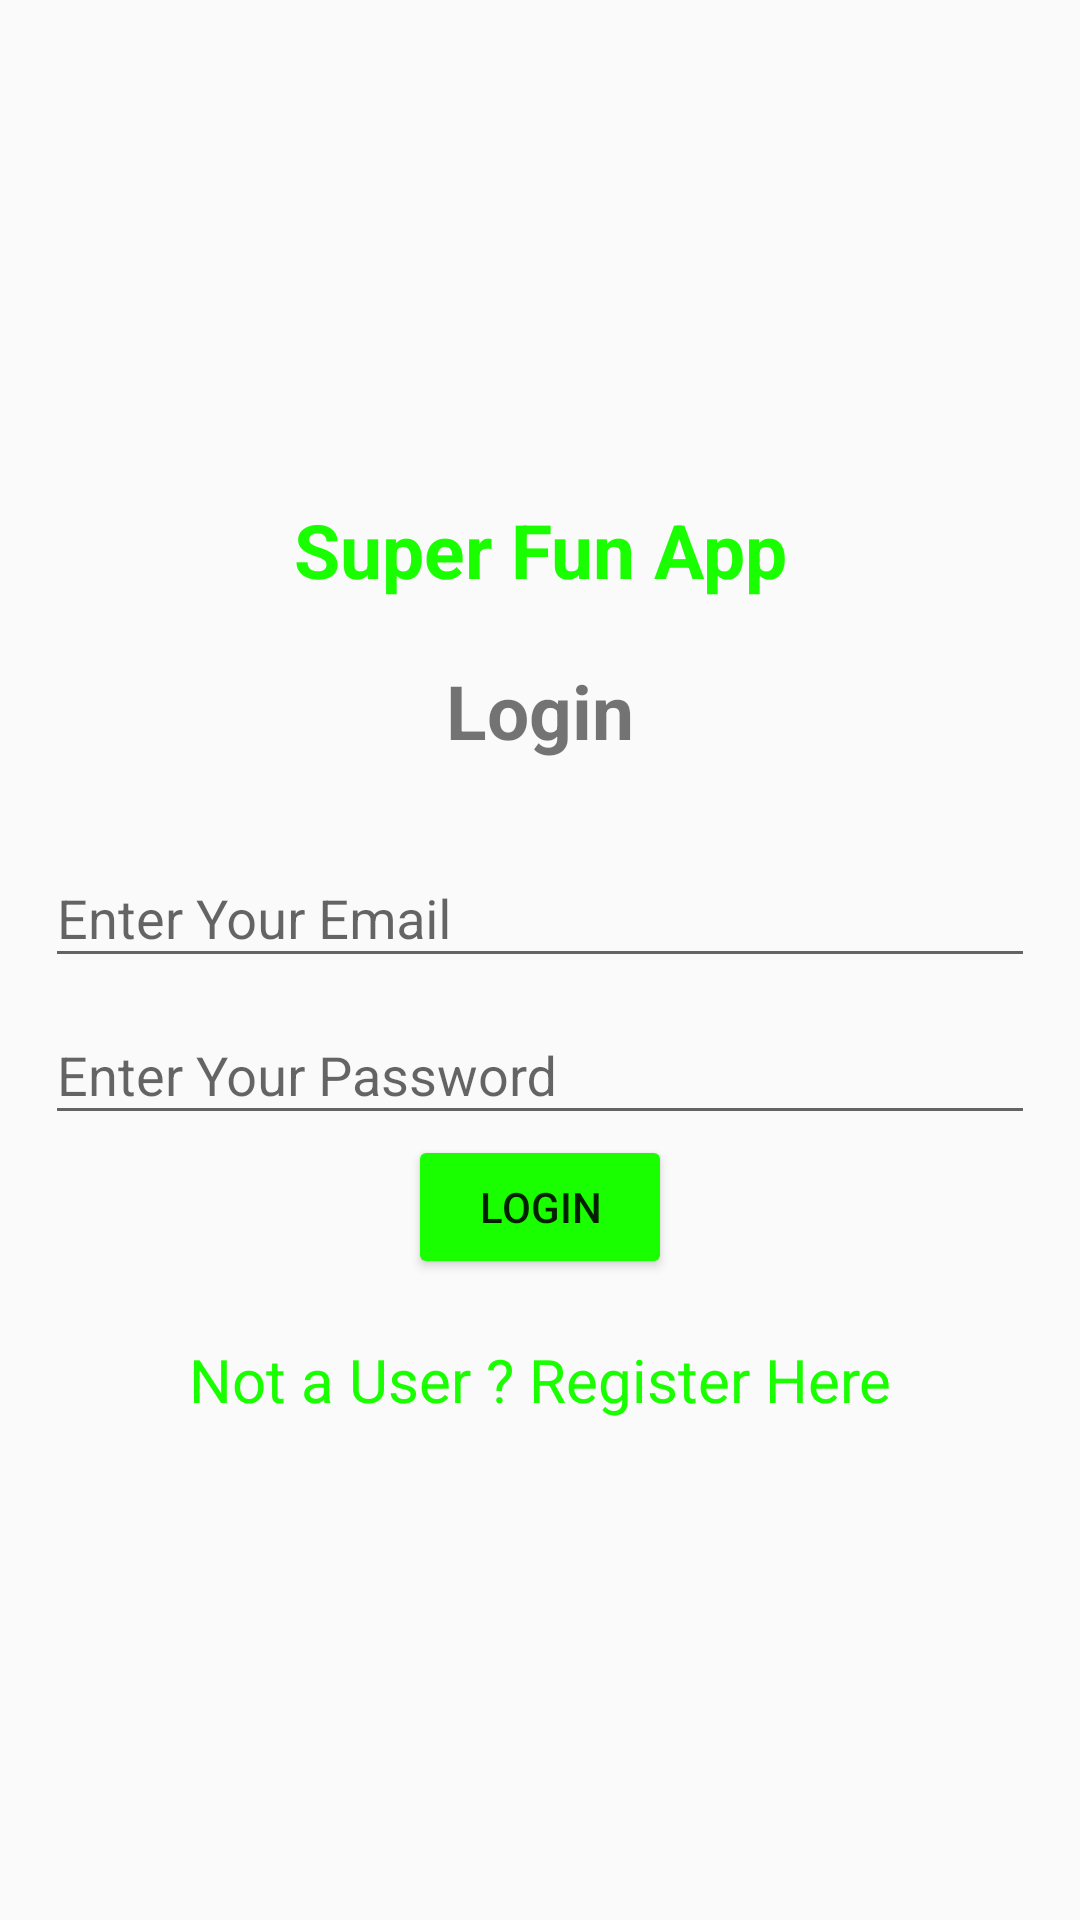

Layout XML and referenced resources for this Android screen:
<!-- AndroidManifest.xml: application theme Base.Theme.SuperApp -->
<!-- res/layout/activity_login.xml -->
<?xml version="1.0" encoding="utf-8"?>
<LinearLayout xmlns:android="http://schemas.android.com/apk/res/android"
    xmlns:app="http://schemas.android.com/apk/res-auto"
    xmlns:tools="http://schemas.android.com/tools"
    android:id="@+id/main"
    android:layout_width="match_parent"
    android:orientation="vertical"
    android:padding="15dp"
    android:gravity="center"
    android:layout_height="match_parent"
    tools:context=".login">

    <TextView
        android:layout_width="match_parent"
        android:layout_height="wrap_content"
        android:layout_marginBottom="20dp"
        android:gravity="center"
        android:text="Super Fun App"
        android:textSize="25sp"
        android:textStyle="bold"
        android:textColor="@color/p2"/>

    <TextView
        android:text="Login"
        android:textSize="25sp"
        android:gravity="center"
        android:textStyle="bold"
        android:layout_marginBottom="20dp"
        android:layout_width="match_parent"
        android:layout_height="wrap_content" />
    <com.google.android.material.textfield.TextInputLayout
        android:layout_width="match_parent"
        android:layout_height="wrap_content">
        <com.google.android.material.textfield.TextInputEditText
            android:id="@+id/email"
            android:hint="@string/enter_your_email"
            android:layout_width="match_parent"
            android:layout_height="wrap_content" />
    </com.google.android.material.textfield.TextInputLayout>

    <com.google.android.material.textfield.TextInputLayout
        android:layout_width="match_parent"
        android:layout_height="wrap_content">
        <com.google.android.material.textfield.TextInputEditText
            android:id="@+id/password"
            android:hint="@string/enter_your_password"
            android:layout_width="match_parent"
            android:layout_height="wrap_content" />
    </com.google.android.material.textfield.TextInputLayout>

    <ProgressBar
        android:id="@+id/progressBar"
        android:visibility="gone"
        android:layout_width="wrap_content"
        android:layout_height="wrap_content"/>

    <Button
        android:id="@+id/btn_login"
        android:text="@string/login"
        android:layout_width="wrap_content"
        android:layout_height="wrap_content"
        android:backgroundTint="@color/p2"/>

    <TextView
        android:textSize="20sp"
        android:gravity="center"
        android:layout_marginTop="20dp"
        android:id="@+id/registerNow"
        android:text="Not a User ? Register Here"
        android:layout_width="match_parent"
        android:layout_height="wrap_content"
        android:textColor="@color/p2"/>

</LinearLayout>
<!-- resources referenced by this layout -->
<resources>
  <color name="p2">#1AFF00</color>
  <string name="enter_your_email">Enter Your Email</string>
  <string name="enter_your_password">Enter Your Password</string>
  <string name="login">LOGIN</string>
  <style name="Base.Theme.SuperApp" parent="Theme.AppCompat.Light.NoActionBar">
          
  
          
      </style>
</resources>
